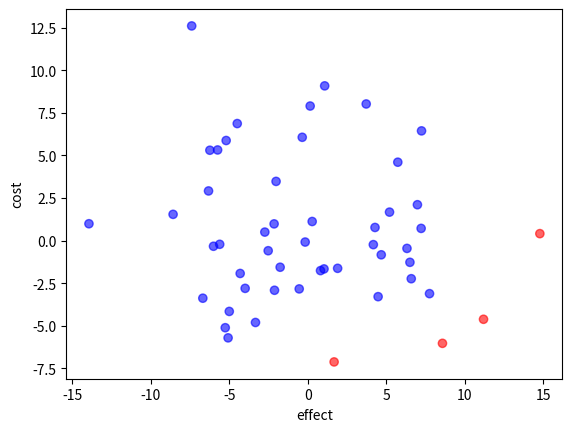

Here is the Python script that generated this plot:
import numpy as np
import matplotlib.pyplot as plt
import pandas as pd

class Strategy:
    def __init__(self, cost, effect):
        self.cost = cost
        self.effect = effect

class CEA:
    def __init__(self, strategies):
        """
        :param strategies: the list of strategies
        """
        self.cost = strategies.cost
        self.effect = strategies.effect

        self.n = len(self.cost)
        # default dominated status for strategies
        self.dominated = [False] * self.n

    def FindFrontier(self):
        # convert data to panda data frame
        # sort by cost, ascending
        data = pd.DataFrame({'cost': self.cost, 'effect': self.effect,\
                             'dominated': self.dominated, 'color': ['red']*self.n})
        data = data.sort_values('cost')

        # apply criteria 1
        for i in range(self.n):
            # get the points that dominated by point i and change their status
            data.loc[(data['cost'] > data['cost'][i]) & (data['effect'] < data['effect'][i]), 'dominated'] = True

        data.loc[data['dominated'] == True, 'color'] = 'blue'

        # apply criteria 2
        data2 = data.loc[data['dominated'] == False]
        n2 = len(data2['cost'])

        for i in range(0, n2): # can't decide for first and last point
            for j in range(i+1, n2):
                # according to row numbers
                x1 = data2['effect'].iloc[i]
                y1 = data2['cost'].iloc[i]

                x2 = data2['effect'].iloc[j]
                y2 = data2['cost'].iloc[j]

                v1 = np.array([x2-x1, y2-y1])

                if ((data2['effect'] > x1) & (data2['effect'] < x2)).any() == False: continue
                else:
                    inner_points = data2.loc[(data2['effect'] > x1) & (data2['effect'] < x2)]
                    v2_x = inner_points['effect'] - x1
                    v2_y = inner_points['cost']-y1
                    cross_product = v1[0] * np.array(v2_y) - v1[1] * np.array(v2_x)
                    # if cross_product > 0 the point is above the line
                    # (because the point are sorted vertically)
                    # ref: https://stackoverflow.com/questions/1560492/how-to-tell-whether-a-point-is-to-the-right-or-left-side-of-a-line
                    ind_remove = inner_points[cross_product > 0].index
                    data.loc[list(ind_remove), 'dominated'] = True
                    data.loc[list(ind_remove), 'color'] = 'blue'

        plt.scatter(data['effect'], data['cost'], c=list(data['color']), alpha=0.6)
        plt.xlabel('effect')
        plt.ylabel('cost')
        plt.show()

        return data



    def BuildCETable(self):
        pass

np.random.seed(573)
cost = np.random.normal(0, 5, 50)
effect = np.random.normal(0, 5, 50)

s = Strategy(cost,effect)

myCEA = CEA(s)
data = myCEA.FindFrontier()
